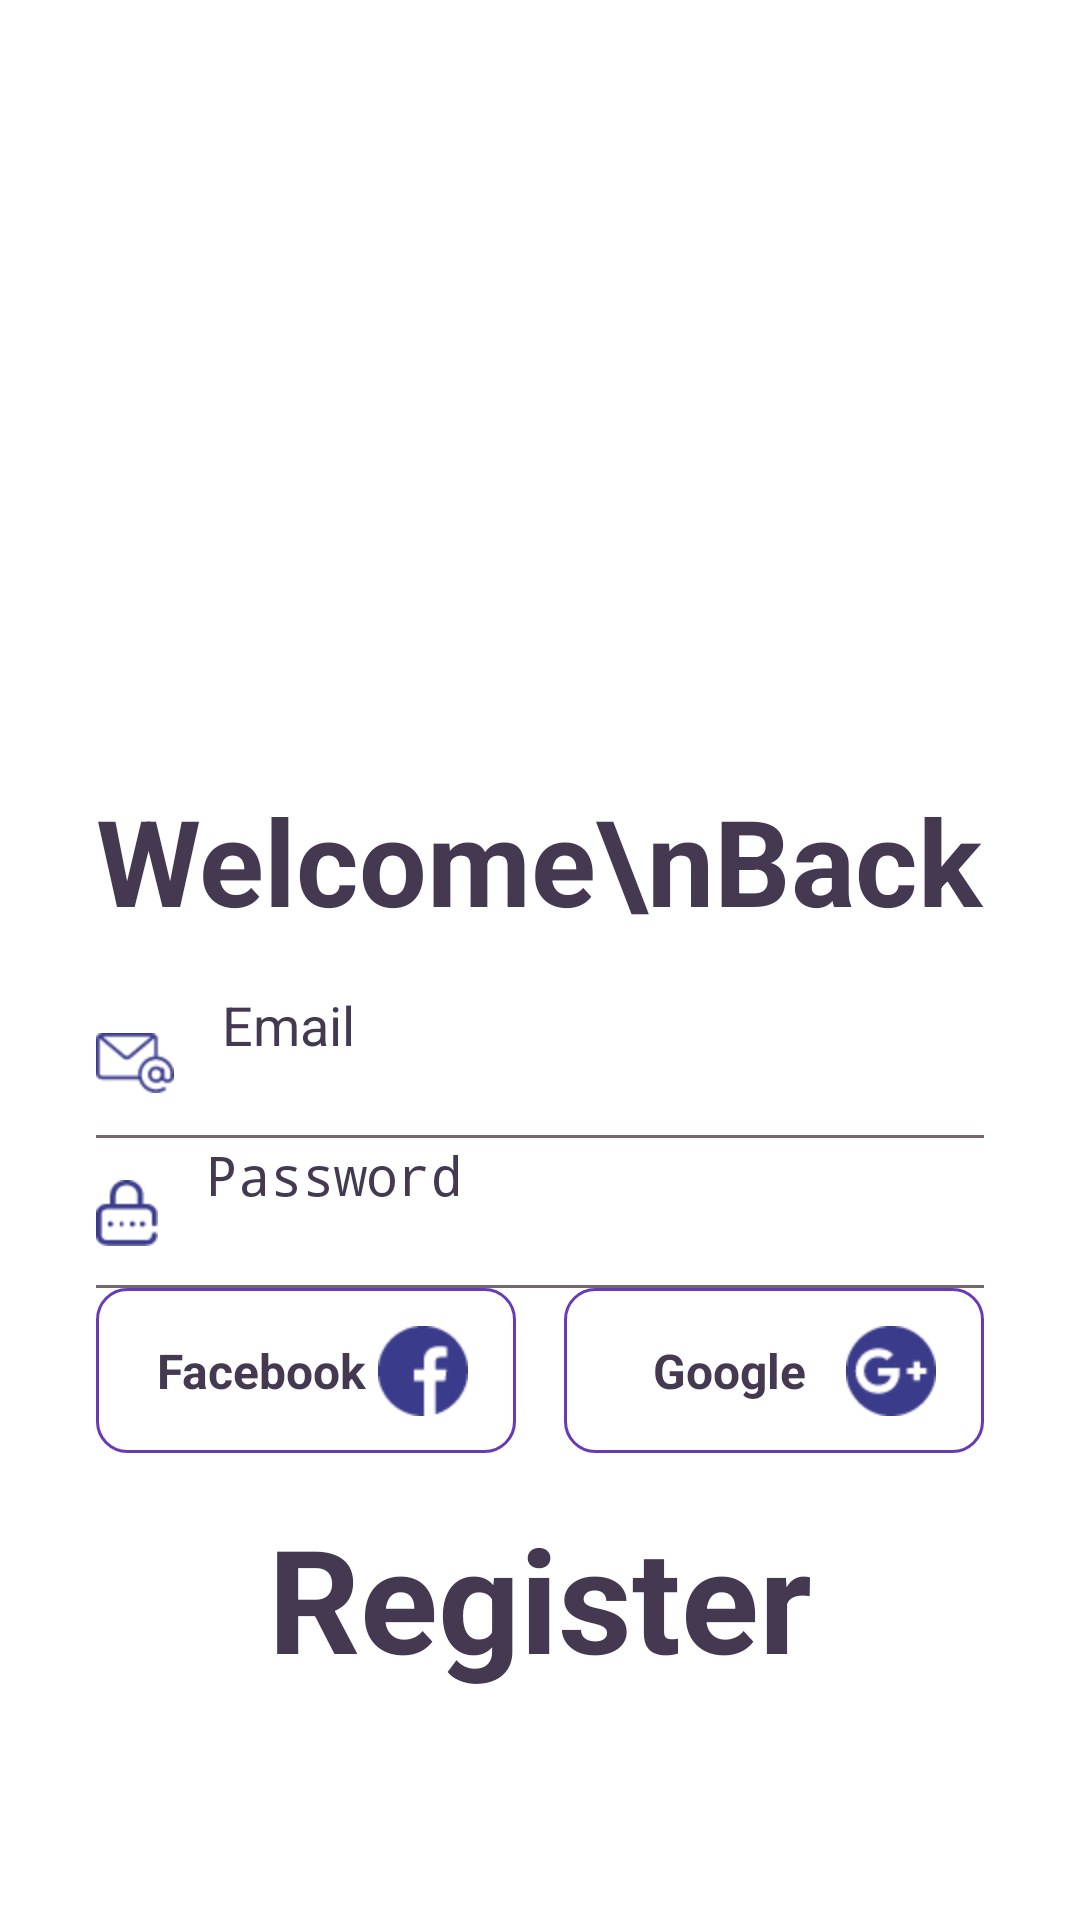

Write the Android layout XML for this screen, with the resource values it uses.
<!-- AndroidManifest.xml: application theme Theme.App -->
<!-- res/layout/activity_login.xml -->
<?xml version="1.0" encoding="utf-8"?>
<androidx.constraintlayout.widget.ConstraintLayout xmlns:android="http://schemas.android.com/apk/res/android"
    xmlns:app="http://schemas.android.com/apk/res-auto"
    xmlns:tools="http://schemas.android.com/tools"
    android:layout_width="match_parent"
    android:layout_height="match_parent"
    android:background="@color/white"
    tools:context=".MainActivity" >

    <EditText
        android:id="@+id/loginPassword"
        android:layout_width="0dp"
        android:layout_height="50dp"
        android:layout_marginStart="32dp"
        android:layout_marginEnd="32dp"
        android:background="@drawable/edittext_background"
        android:drawableStart="@drawable/password"
        android:drawablePadding="16dp"
        android:ems="10"
        android:hint="Password"
        android:inputType="textPassword"
        android:textColor="#000000"
        android:textColorHint="#453851"
        android:textSize="18sp"
        app:layout_constraintEnd_toEndOf="parent"
        app:layout_constraintHorizontal_bias="1.0"
        app:layout_constraintStart_toStartOf="parent"
        app:layout_constraintTop_toBottomOf="@+id/loginEmail" />

    <ImageView
        android:id="@+id/imageView2"
        android:layout_width="413dp"
        android:layout_height="260dp"
        android:scaleType="centerCrop"
        app:layout_constraintEnd_toEndOf="parent"
        app:layout_constraintStart_toStartOf="parent"
        app:layout_constraintTop_toTopOf="parent"
        app:srcCompat="@drawable/top_background1" />

    <TextView
        android:id="@+id/textView"
        android:layout_width="wrap_content"
        android:layout_height="wrap_content"
        android:text="Welcome\nBack"
        android:layout_marginStart="32dp"
        android:textSize="40sp"
        android:textStyle="bold"
        android:textColor="#453851"
        app:layout_constraintStart_toStartOf="parent"
        app:layout_constraintTop_toBottomOf="@+id/imageView2" />

    <EditText
        android:id="@+id/loginEmail"
        android:layout_width="0dp"
        android:layout_height="50dp"
        android:layout_marginStart="32dp"
        android:layout_marginTop="16dp"
        android:layout_marginEnd="32dp"
        android:background="@drawable/edittext_background"
        android:drawableStart="@drawable/email"
        android:drawablePadding="16dp"
        android:ems="10"
        android:hint="Email"
        android:inputType="text"
        android:textColor="#000000"
        android:textColorHint="#453851"
        android:textSize="18sp"
        app:layout_constraintEnd_toEndOf="parent"
        app:layout_constraintStart_toStartOf="parent"
        app:layout_constraintTop_toBottomOf="@+id/textView" />

    <ImageButton
        android:id="@+id/login"
        android:layout_width="wrap_content"
        android:layout_height="wrap_content"
        android:backgroundTint="#00FFFFFF"
        app:layout_constraintEnd_toEndOf="@+id/loginPassword"
        app:layout_constraintTop_toBottomOf="@+id/loginPassword"
        app:srcCompat="@drawable/btn_arraw1"
        android:contentDescription="logs in user"/>

    <LinearLayout
        android:id="@+id/linearLayout"
        android:layout_width="match_parent"
        android:layout_height="wrap_content"
        android:layout_marginStart="32dp"
        android:layout_marginEnd="32dp"
        android:orientation="horizontal"
        app:layout_constraintEnd_toEndOf="parent"
        app:layout_constraintStart_toStartOf="parent"
        app:layout_constraintTop_toBottomOf="@+id/login">

        <androidx.appcompat.widget.AppCompatButton
            android:id="@+id/button"
            style="@android:style/Widget.Button"
            android:layout_width="0dp"
            android:layout_height="55dp"
            android:layout_marginEnd="8dp"
            android:layout_weight="0.5"
            android:background="@drawable/btn_background"
            android:drawableEnd="@drawable/facebook"
            android:padding="16dp"
            android:text="Facebook"
            android:textColor="#453851"
            android:textSize="16sp"
            android:textStyle="bold" />

        <androidx.appcompat.widget.AppCompatButton
            android:id="@+id/button2"
            style="@android:style/Widget.Button"
            android:layout_width="0dp"
            android:layout_height="55dp"
            android:layout_marginStart="8dp"
            android:layout_weight="0.5"
            android:background="@drawable/btn_background"
            android:drawableEnd="@drawable/google"
            android:padding="16dp"
            android:text="Google"
            android:textColor="#453851"
            android:textSize="16sp"
            android:textStyle="bold" />
    </LinearLayout>

    <TextView
        android:id="@+id/redirectNewReg"
        android:layout_width="wrap_content"
        android:layout_height="wrap_content"
        android:text="Register"
        android:layout_marginTop="16dp"
        android:textStyle="bold"
        android:textColor="#453851"
        android:textSize="48sp"
        android:clickable="true"
        app:layout_constraintEnd_toEndOf="@+id/linearLayout"
        app:layout_constraintStart_toStartOf="@+id/linearLayout"
        app:layout_constraintTop_toBottomOf="@+id/linearLayout" />

</androidx.constraintlayout.widget.ConstraintLayout>
<!-- resources referenced by this layout -->
<resources>
  <!-- drawable btn_arraw1: png bitmap (drawable-hdpi, 6930 bytes) -->
  <!-- drawable btn_background (drawable) -->
  <?xml version="1.0" encoding="utf-8"?>
  <selector xmlns:android="http://schemas.android.com/apk/res/android">
  <item>
      <shape android:shape="rectangle">
          <corners android:radius="10dp"/>
          <stroke android:width="1dp" android:color="#673AB7"/>
      </shape>
  </item>
  </selector>
  <!-- drawable edittext_background (drawable) -->
  <?xml version="1.0" encoding="utf-8"?>
  <layer-list xmlns:android="http://schemas.android.com/apk/res/android">
  <item   android:right="-3dp" android:left="-3dp" android:top="-3dp" android:bottom="-1dp">
      <shape android:shape="rectangle">
          <stroke android:width="2dp" android:color="#75666c"/>
      </shape>
  </item>
  </layer-list>
  <!-- drawable email: png bitmap (drawable-hdpi, 2455 bytes) -->
  <!-- drawable facebook: png bitmap (drawable-hdpi, 2341 bytes) -->
  <!-- drawable google: png bitmap (drawable-hdpi, 2602 bytes) -->
  <!-- drawable password: png bitmap (drawable-hdpi, 2024 bytes) -->
  <!-- drawable top_background1: png bitmap (drawable-hdpi, 81414 bytes) -->
  <!-- not gathered from this repository: default colours our renderer supplied (Android Studio template values) -->
  <color name="white">#FFFFFFFF</color>
</resources>
